Run: headless pygame with SDL's dummy video driver; simulated clock (each Clock.tick advances the game by its frame time, no real sleeping); random seed 0; keys injected as events and as key.get_pressed() state; no mouse input.
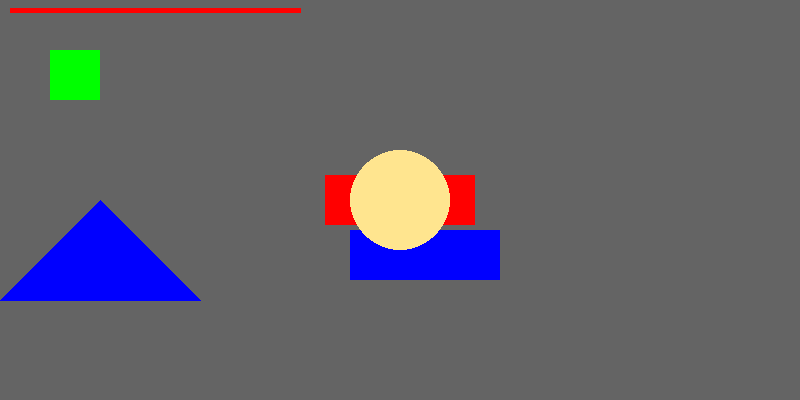
Frame 1 of 4 · flips 1–60 · no input
Frame 2 of 4 · flips 61–180 · tapped SPACE, RETURN · held RIGHT (→), D · screen unchanged from frame 1, image omitted
Frame 3 of 4 · flips 181–300 · held DOWN (↓), S · screen unchanged from frame 2, image omitted
Frame 4 of 4 · flips 301–420 · held LEFT (←), A, UP (↑), W · screen unchanged from frame 3, image omitted

The pygame program that drew these frames:

#Date: 20-sep-2021

'''
    Description: este es nuestro primer script Python.
    Este script genera una ventana en Pygame con el título ¡Hello world!.
'''

#1. Importar librerias
import pygame
import sys

#2. Inicializar Pygame
pygame.init()

#3. Dimensionar (w x h) el tamaño de la ventana del video juego
#configuraciones generales de la ventana
width=800
height=400
mywindow = pygame.display.set_mode((width, height))
pygame.display.set_caption('Number race v 1.0')
#Setear colores R(red) G(green) B(blue) => HxD
#RGB => 0-255
white=pygame.Color(255,255,255)
red=pygame.Color(255,0,0)
green=pygame.Color(0,255,0)
blue=pygame.Color(0,0,255)
x=pygame.Color(140,217,150)
y=pygame.Color(255,229,143)
bgColor=(100,100,100)
#Figures
#Rectangle:
rect1=pygame.Rect(150,300,150,50) #x,y,w,h
rect2=pygame.Rect(350,230,150,50)

rect1.center=(width//2,height//2)
#4. Mantener visible la ventana en pantalla
while True:
    for event in pygame.event.get():
        if event.type==pygame.QUIT: #valida si el usuario presiono cerrar ventana
            pygame.quit() #cierra la ventana
            sys.exit() #Cierra o destruye los procesos
    mywindow.fill(bgColor)
    pygame.draw.rect(mywindow,red,rect1) #ctx, color, rect
    pygame.draw.rect(mywindow,blue,rect2) #ctx, color, rect

    pygame.draw.rect(mywindow,green,(50,50,50,50))
    pygame.draw.line(mywindow,red,(10,10),(300,10),5)
    pygame.draw.circle(mywindow,y,(400,200),50)
    pygame.draw.polygon(mywindow,blue,((0,300),(100,200),(200,300)))
    pygame.display.update() #Actualizar
